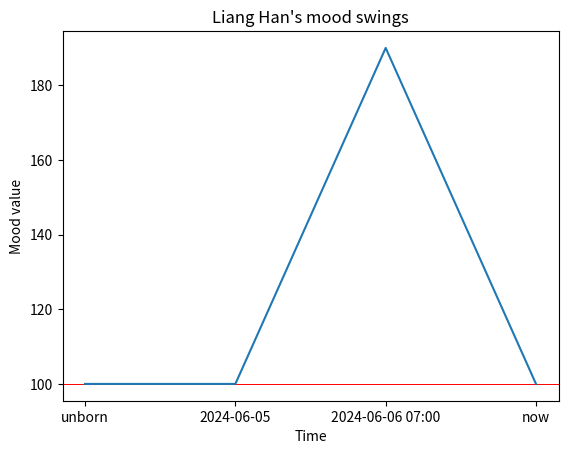

The matplotlib source for this figure:
import matplotlib.pyplot as plt

# 生成曲线图
def generate_chart(x, y):
    # 配置-警戒线
    plt.axhline(y=100, color='red', linewidth=0.7)

    # 绘制曲线图
    plt.plot(x, y)

    # 添加标题和标签
    plt.title("Liang Han's mood swings")
    plt.xlabel("Time")
    plt.ylabel("Mood value")

    # 导出图表为PNG文件
    plt.savefig('line_plot.png')

    # 显示图表
    # plt.show() 与 plt.savefig()不能同时使用
    plt.show()


if __name__ == "__main__":

    # 准备数据
    x = ['unborn', '2024-06-05', '2024-06-06 07:00', 'now']
    y = [100, 100, 100 + 30 + 50 + 10, 100]

    # 生成折线图
    generate_chart(x, y)
